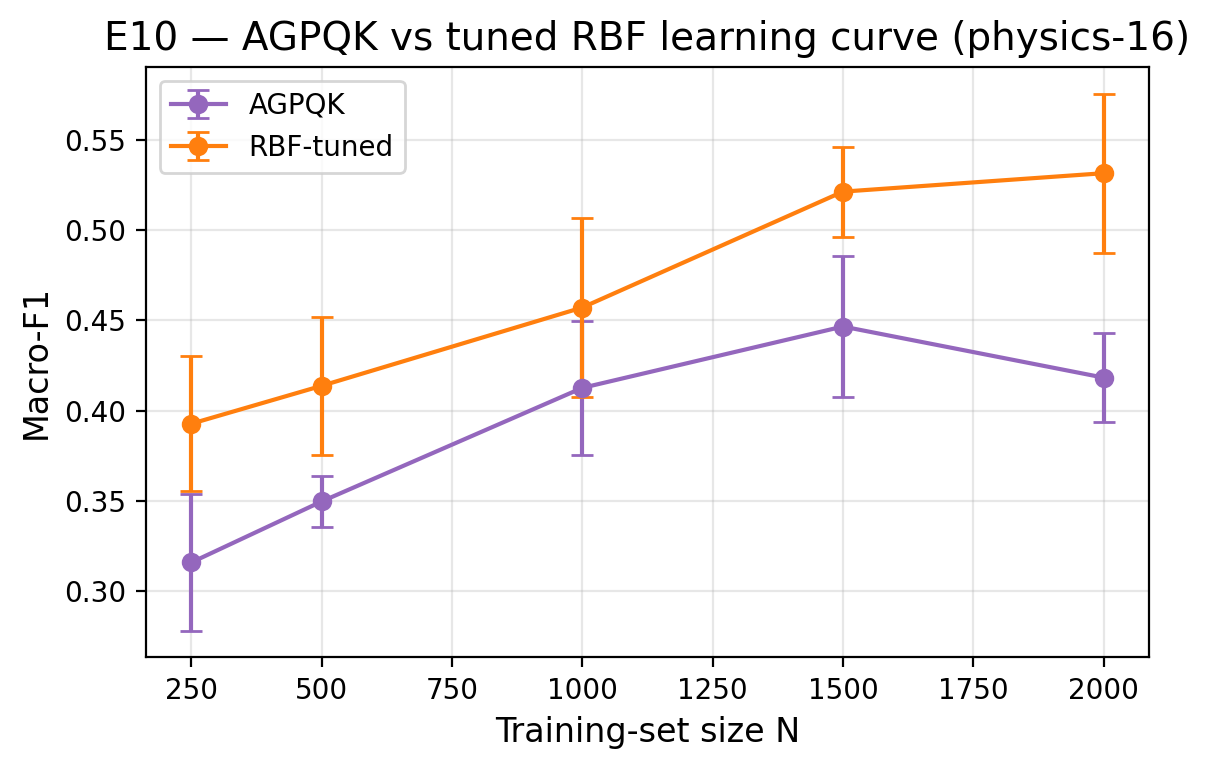

Source data for this figure (header and first rows):
N, seed, kernel, macro_f1, best
250, 42, AGPQK, 0.3249, 
250, 42, RBF-tuned, 0.4005, {'C': 100, 'gamma': 0.01}
250, 43, AGPQK, 0.2744, 
250, 43, RBF-tuned, 0.3545, {'C': 10, 'gamma': 0.1}
250, 44, AGPQK, 0.3118, 
250, 44, RBF-tuned, 0.3636, {'C': 100, 'gamma': 'scale'}
250, 45, AGPQK, 0.3742, 
250, 45, RBF-tuned, 0.4496, {'C': 100, 'gamma': 0.1}
250, 46, AGPQK, 0.2943, 
250, 46, RBF-tuned, 0.3954, {'C': 100, 'gamma': 0.1}
500, 42, AGPQK, 0.352, 
500, 42, RBF-tuned, 0.4295, {'C': 100, 'gamma': 0.01}
500, 43, AGPQK, 0.3262, 
500, 43, RBF-tuned, 0.3774, {'C': 100, 'gamma': 0.1}
500, 44, AGPQK, 0.3646, 
500, 44, RBF-tuned, 0.4689, {'C': 100, 'gamma': 'scale'}
500, 45, AGPQK, 0.3529, 
500, 45, RBF-tuned, 0.3788, {'C': 100, 'gamma': 'scale'}
500, 46, AGPQK, 0.3527, 
500, 46, RBF-tuned, 0.4139, {'C': 100, 'gamma': 'scale'}
1000, 42, AGPQK, 0.4254, 
1000, 42, RBF-tuned, 0.486, {'C': 100, 'gamma': 'scale'}
1000, 43, AGPQK, 0.4426, 
1000, 43, RBF-tuned, 0.456, {'C': 100, 'gamma': 'scale'}
1000, 44, AGPQK, 0.3706, 
1000, 44, RBF-tuned, 0.3871, {'C': 10, 'gamma': 1.0}
1000, 45, AGPQK, 0.3759, 
1000, 45, RBF-tuned, 0.4385, {'C': 100, 'gamma': 'scale'}
1000, 46, AGPQK, 0.4484, 
1000, 46, RBF-tuned, 0.5177, {'C': 100, 'gamma': 0.1}
1500, 42, AGPQK, 0.4901, 
1500, 42, RBF-tuned, 0.5515, {'C': 100, 'gamma': 0.1}
1500, 43, AGPQK, 0.447, 
1500, 43, RBF-tuned, 0.5061, {'C': 100, 'gamma': 'scale'}
1500, 44, AGPQK, 0.3938, 
1500, 44, RBF-tuned, 0.4876, {'C': 100, 'gamma': 0.1}
1500, 45, AGPQK, 0.4247, 
1500, 45, RBF-tuned, 0.5269, {'C': 100, 'gamma': 0.1}
1500, 46, AGPQK, 0.4771, 
1500, 46, RBF-tuned, 0.5341, {'C': 100, 'gamma': 0.1}
2000, 42, AGPQK, 0.3866, 
2000, 42, RBF-tuned, 0.4846, {'C': 100, 'gamma': 'scale'}
2000, 43, AGPQK, 0.4236, 
2000, 43, RBF-tuned, 0.5148, {'C': 100, 'gamma': 0.1}
2000, 44, AGPQK, 0.4541, 
2000, 44, RBF-tuned, 0.5968, {'C': 100, 'gamma': 'scale'}
2000, 45, AGPQK, 0.4091, 
2000, 45, RBF-tuned, 0.5534, {'C': 100, 'gamma': 0.1}
2000, 46, AGPQK, 0.4179, 
2000, 46, RBF-tuned, 0.5076, {'C': 100, 'gamma': 0.1}
